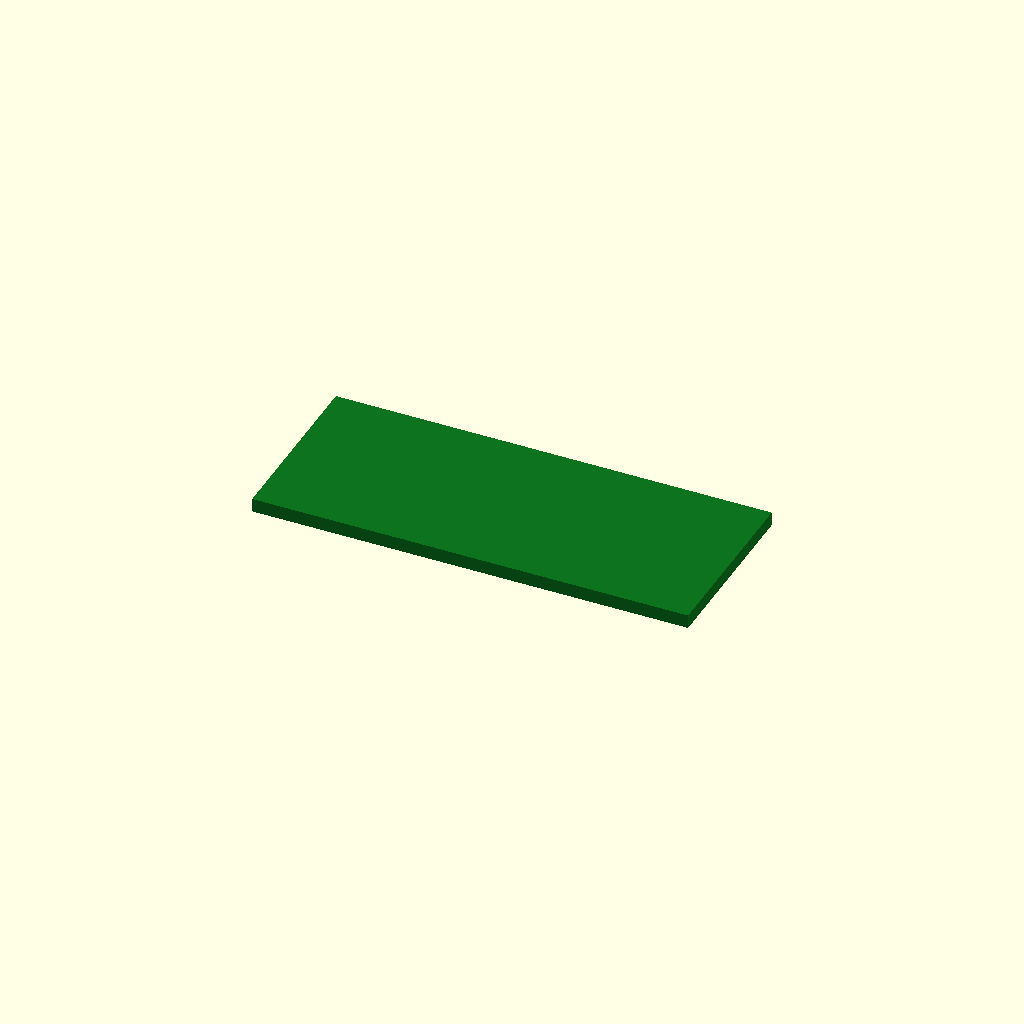
Cell 1: the model at its default parameters.
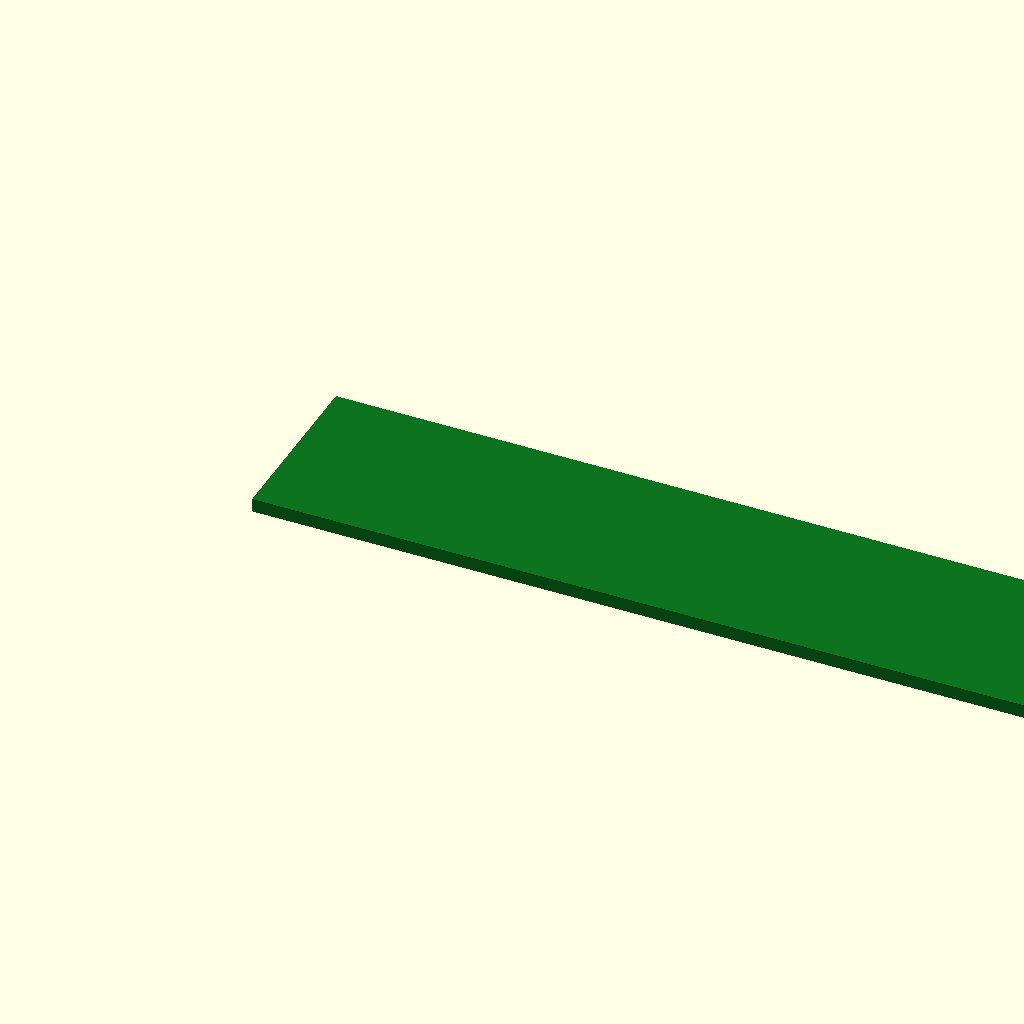
Cell 2: the same model with board_x = 102.
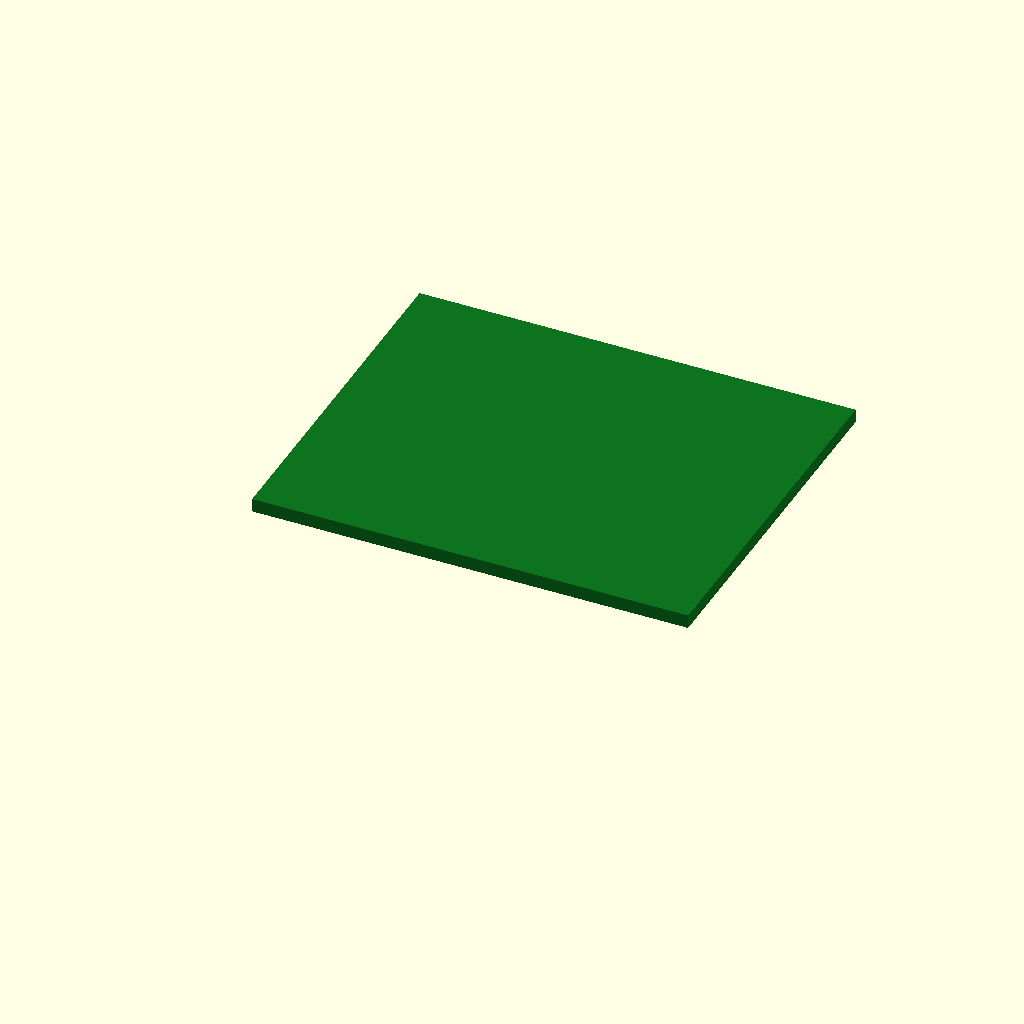
Cell 3: the same model with board_y = 42.
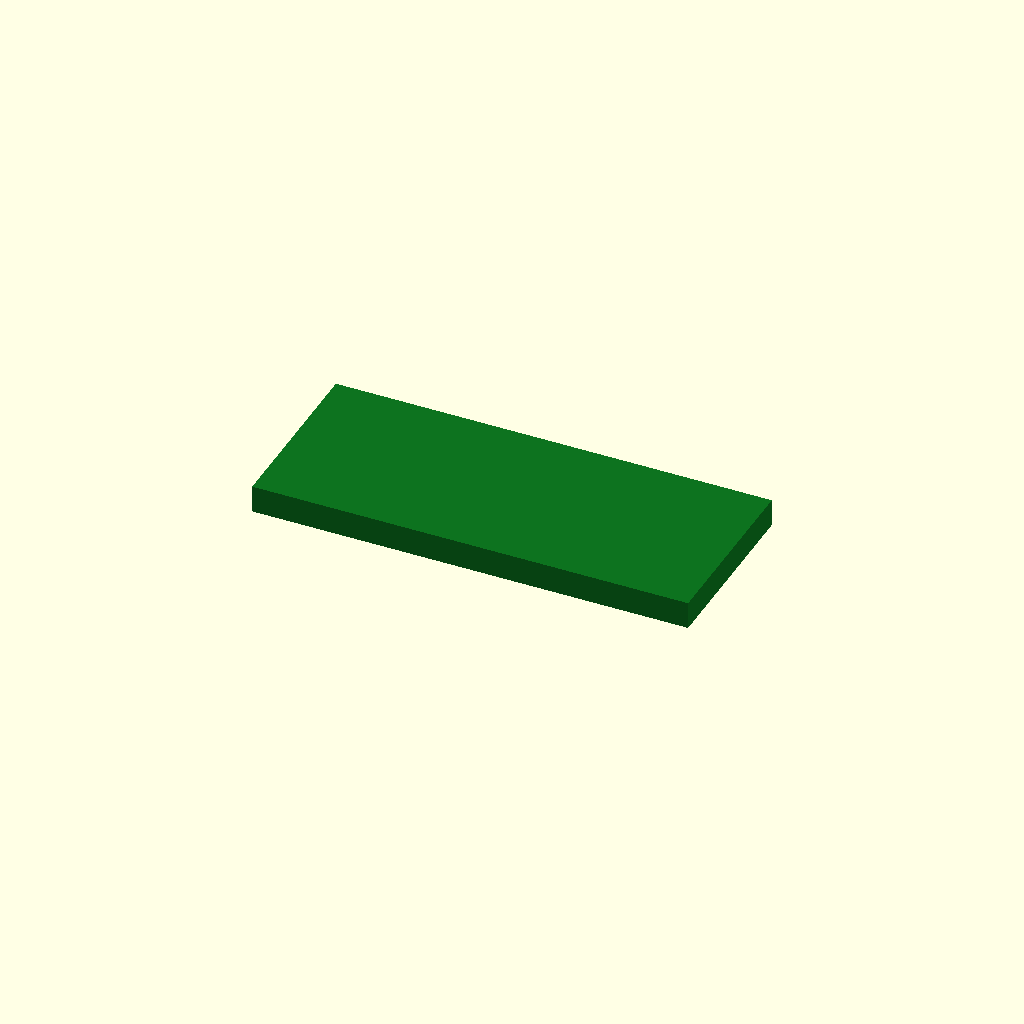
Cell 4: the same model with board_z = 3.2.
One fixed orthographic camera (rotation 55°, 0°, 25°; colour scheme Cornfield) for every cell.
The OpenSCAD source (additional_study/matched_effort/results/direct_matched_calls/scad/pcb__RPI_Pico.scad):
$fn = 64;

board_x = 51.0;
board_y = 21.0;
board_z = 1.6;

color([0.05, 0.45, 0.12])
cube([board_x, board_y, board_z], center=false);
Customizer parameters (derived from the source; name, type, default, range or options):
board_x: number, default 51
board_y: number, default 21
board_z: number, default 1.6
